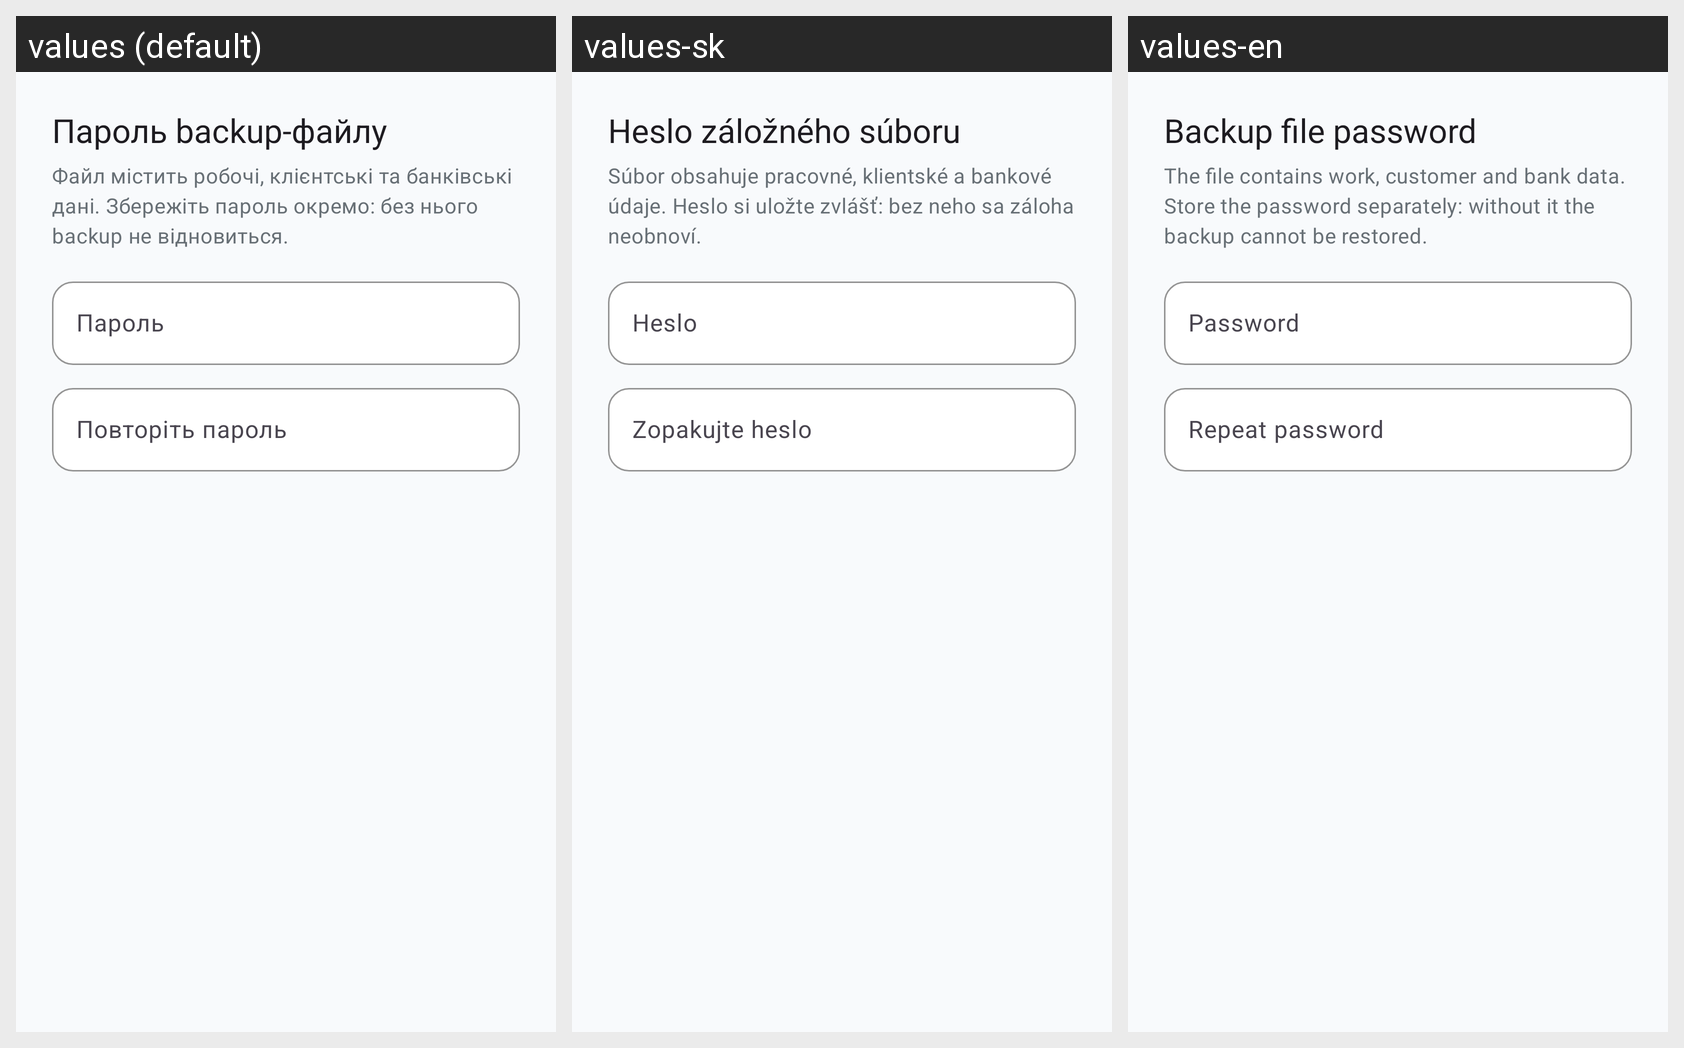

Locale-by-locale string values for the Android screen shown in this grid:
Android screen res/layout/dialog_backup_password.xml rendered under 3 locales, left to right: values (default), values-sk, values-en. Device: Nexus 5 (rendered at 1080×1920; each locale shown at half size, 540×960, under a caption strip naming it); theme Theme.WorkTracker.
Strings drawn on this screen, with the default value and each locale's value (text and hints the layout hard-codes, and strings that could not be matched under every locale, appear in the picture but are not listed):

backup_password_title
  values: Пароль backup-файлу
  values-sk: Heslo záložného súboru
  values-en: Backup file password

backup_password_hint
  values: Файл містить робочі, клієнтські та банківські дані. Збережіть пароль окремо: без нього backup не відновиться.
  values-sk: Súbor obsahuje pracovné, klientské a bankové údaje. Heslo si uložte zvlášť: bez neho sa záloha neobnoví.
  values-en: The file contains work, customer and bank data. Store the password separately: without it the backup cannot be restored.

backup_password
  values: Пароль
  values-sk: Heslo
  values-en: Password

backup_password_confirm
  values: Повторіть пароль
  values-sk: Zopakujte heslo
  values-en: Repeat password
